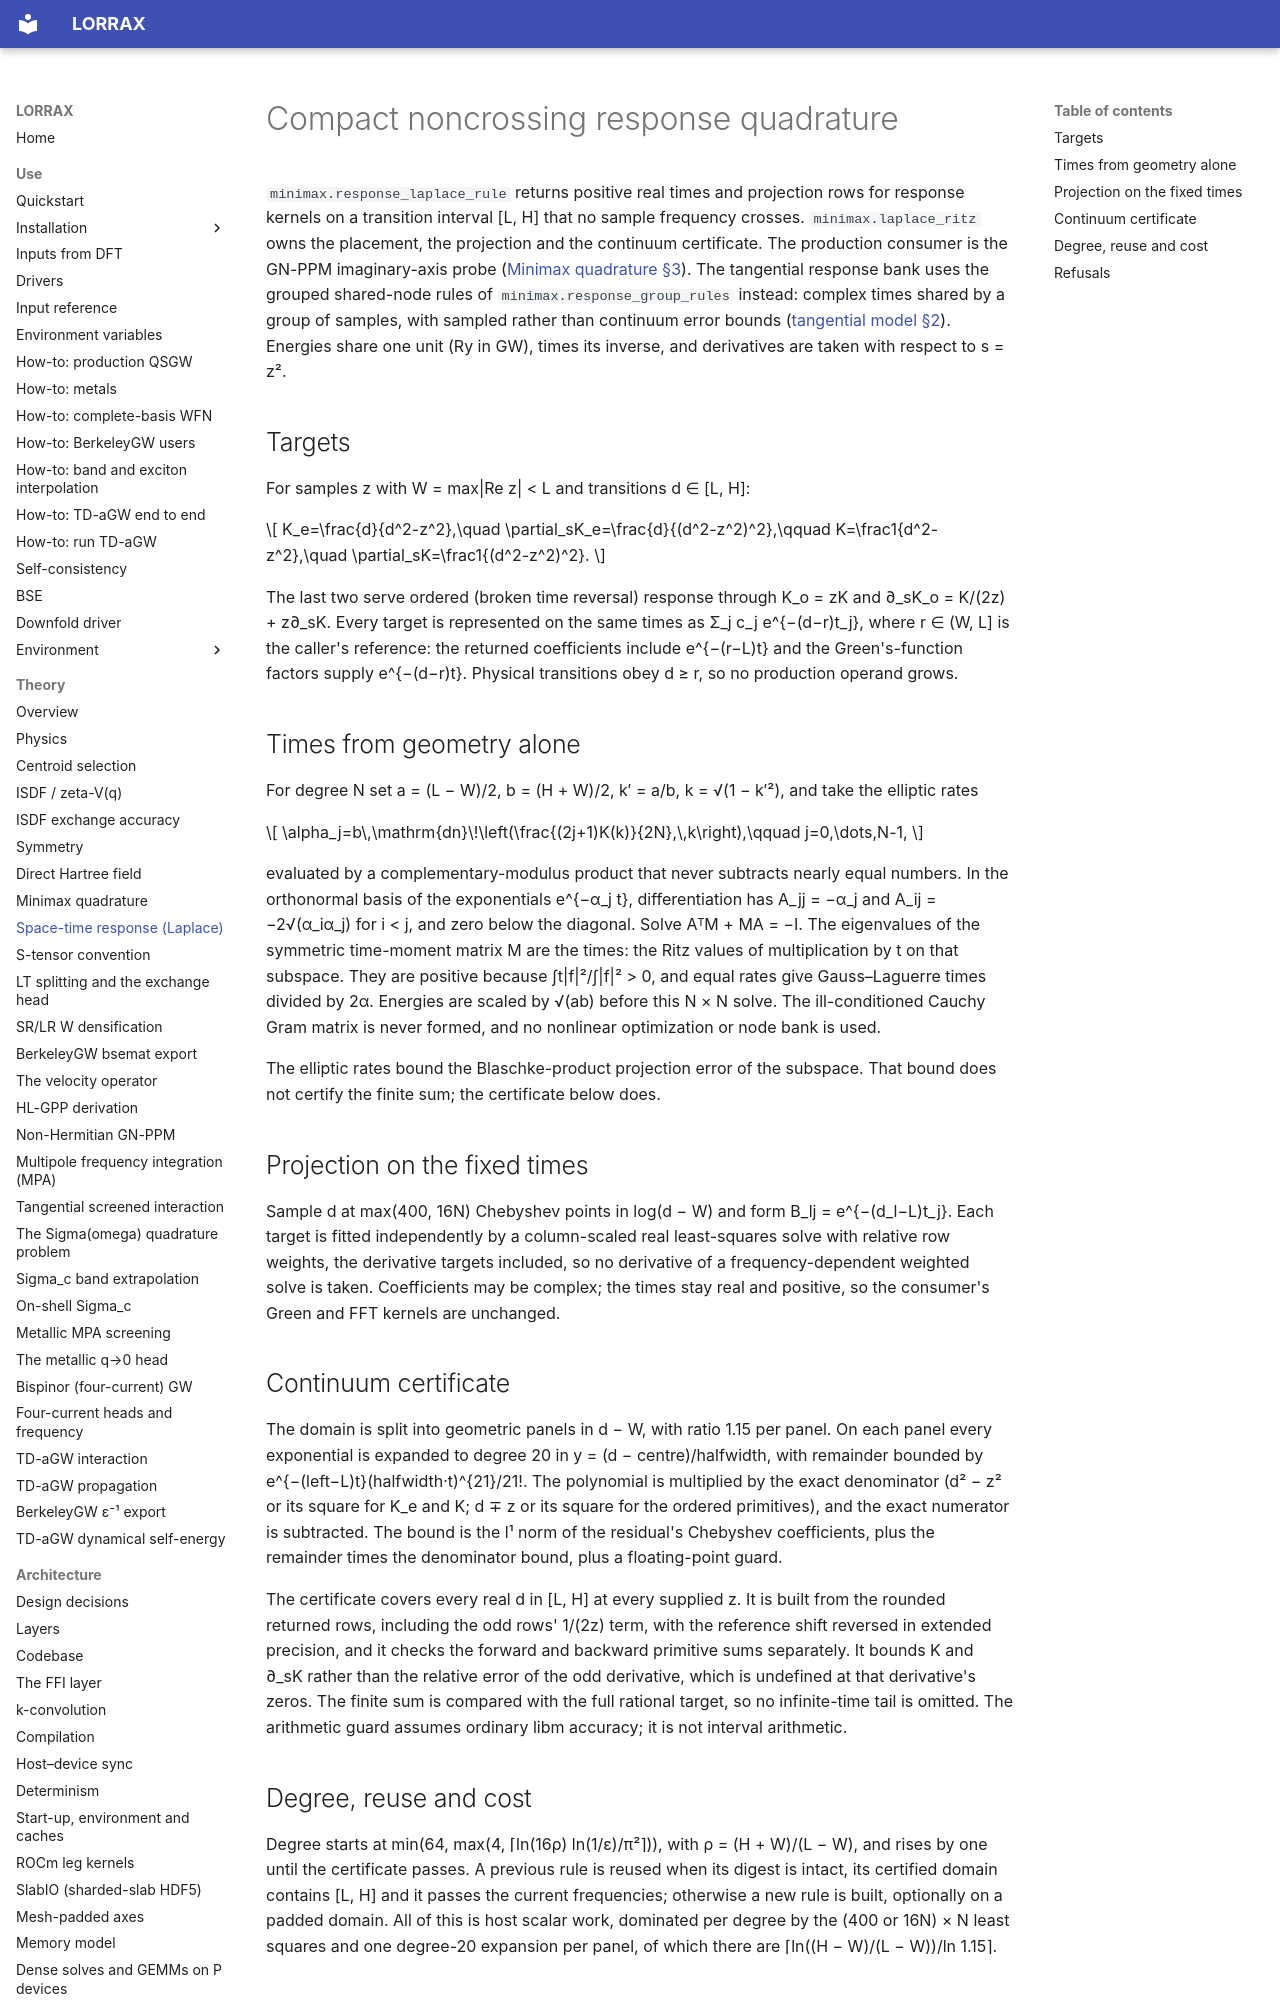

repository: jackmcarthur/lorrax · page: theory/response-laplace/index.html · generator: mkdocs

# Compact noncrossing response quadrature

`minimax.response_laplace_rule` returns positive real times and projection
rows for response kernels on a transition interval [L, H] that no sample
frequency crosses. `minimax.laplace_ritz` owns the placement, the projection
and the continuum certificate. The production consumer is the GN-PPM
imaginary-axis probe ([Minimax quadrature §3](minimax-quadrature.md)). The
tangential response bank uses the grouped shared-node rules of
`minimax.response_group_rules` instead: complex times shared by a group of
samples, with sampled rather than continuum error bounds
([tangential model §2](../architecture/tangential_model.md)). Energies
share one unit (Ry in GW), times its inverse, and derivatives are taken with
respect to s = z².

## Targets

For samples z with W = max|Re z| < L and transitions d ∈ [L, H]:

$$
K_e=\frac{d}{d^2-z^2},\quad \partial_sK_e=\frac{d}{(d^2-z^2)^2},\qquad
K=\frac1{d^2-z^2},\quad \partial_sK=\frac1{(d^2-z^2)^2}.
$$

The last two serve ordered (broken time reversal) response through
K_o = zK and ∂_sK_o = K/(2z) + z∂_sK. Every target is represented on the same
times as Σ_j c_j e^{−(d−r)t_j}, where r ∈ (W, L] is the caller's reference:
the returned coefficients include e^{−(r−L)t} and the Green's-function factors
supply e^{−(d−r)t}. Physical transitions obey d ≥ r, so no production operand
grows.

## Times from geometry alone

For degree N set a = (L − W)/2, b = (H + W)/2, k′ = a/b, k = √(1 − k′²), and
take the elliptic rates

$$
\alpha_j=b\,\mathrm{dn}\!\left(\frac{(2j+1)K(k)}{2N},\,k\right),\qquad j=0,\dots,N-1,
$$

evaluated by a complementary-modulus product that never subtracts nearly
equal numbers. In the orthonormal basis of the exponentials e^{−α_j t},
differentiation has A_jj = −α_j and A_ij = −2√(α_iα_j) for i < j, and zero
below the diagonal. Solve AᵀM + MA = −I. The eigenvalues of the symmetric
time-moment matrix M are the times: the Ritz values of multiplication by t on
that subspace. They are positive because ∫t|f|²/∫|f|² > 0, and equal rates
give Gauss–Laguerre times divided by 2α. Energies are scaled by √(ab) before
this N × N solve. The ill-conditioned Cauchy Gram matrix is never formed, and
no nonlinear optimization or node bank is used.

The elliptic rates bound the Blaschke-product projection error of the
subspace. That bound does not certify the finite sum; the certificate below
does.

## Projection on the fixed times

Sample d at max(400, 16N) Chebyshev points in log(d − W) and form
B_lj = e^{−(d_l−L)t_j}. Each target is fitted independently by a column-scaled
real least-squares solve with relative row weights, the derivative targets
included, so no derivative of a frequency-dependent weighted solve is taken.
Coefficients may be complex; the times stay real and positive, so the
consumer's Green and FFT kernels are unchanged.
